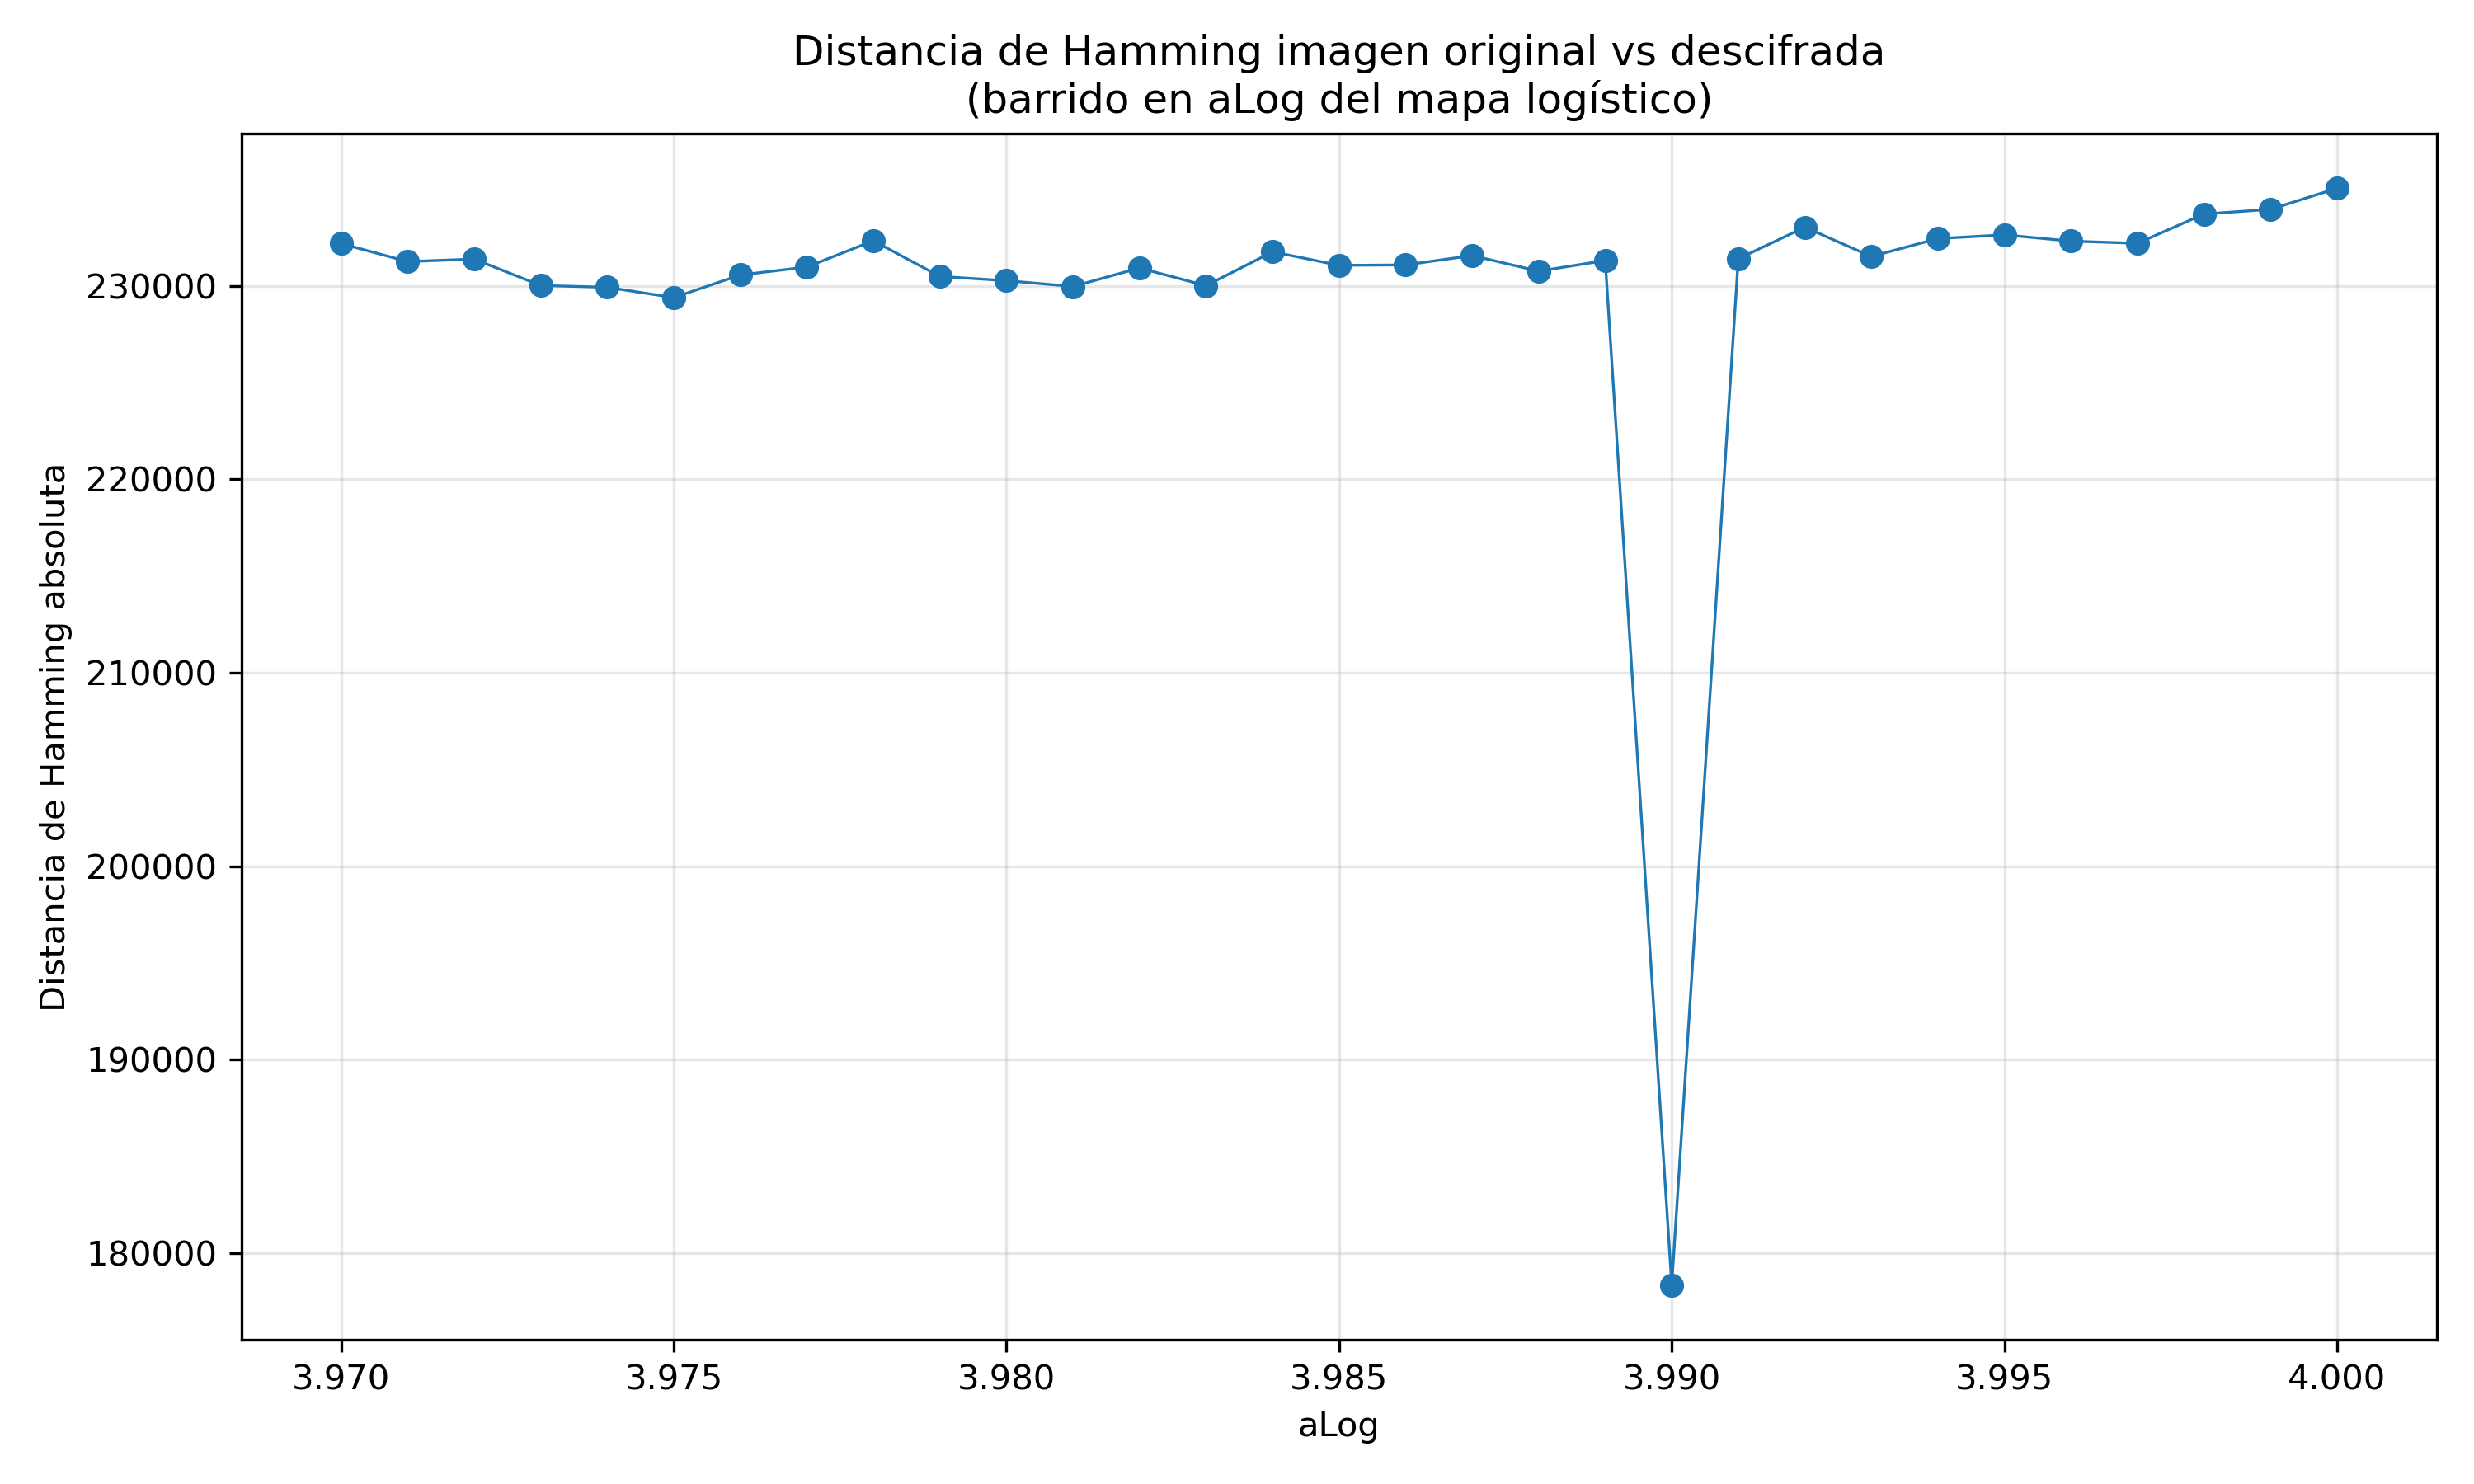

The file beside this chart, header and first rows:
aLog, aLog_es_original, hamming_abs, hamming_norm
3.97, 0, 232192, 0.4644
3.971, 0, 231259, 0.4625
3.972, 0, 231390, 0.4628
3.973, 0, 230023, 0.46
3.974, 0, 229929, 0.4599
3.975, 0, 229398, 0.4588
3.976, 0, 230568, 0.4611
3.977, 0, 230978, 0.462
3.978, 0, 232336, 0.4647
3.979, 0, 230492, 0.461
3.98, 0, 230272, 0.4605
3.981, 0, 229971, 0.4599
3.982, 0, 230930, 0.4619
3.983, 0, 230012, 0.46
3.984, 0, 231765, 0.4635
3.985, 0, 231065, 0.4621
3.986, 0, 231086, 0.4622
3.987, 0, 231572, 0.4631
3.988, 0, 230763, 0.4615
3.989, 0, 231314, 0.4626
3.99, 1, 178360, 0.3567
3.991, 0, 231403, 0.4628
3.992, 0, 233035, 0.4661
3.993, 0, 231523, 0.463
3.994, 0, 232449, 0.4649
3.995, 0, 232640, 0.4653
3.996, 0, 232316, 0.4646
3.997, 0, 232204, 0.4644
3.998, 0, 233717, 0.4674
3.999, 0, 233959, 0.4679
4, 0, 235050, 0.4701
